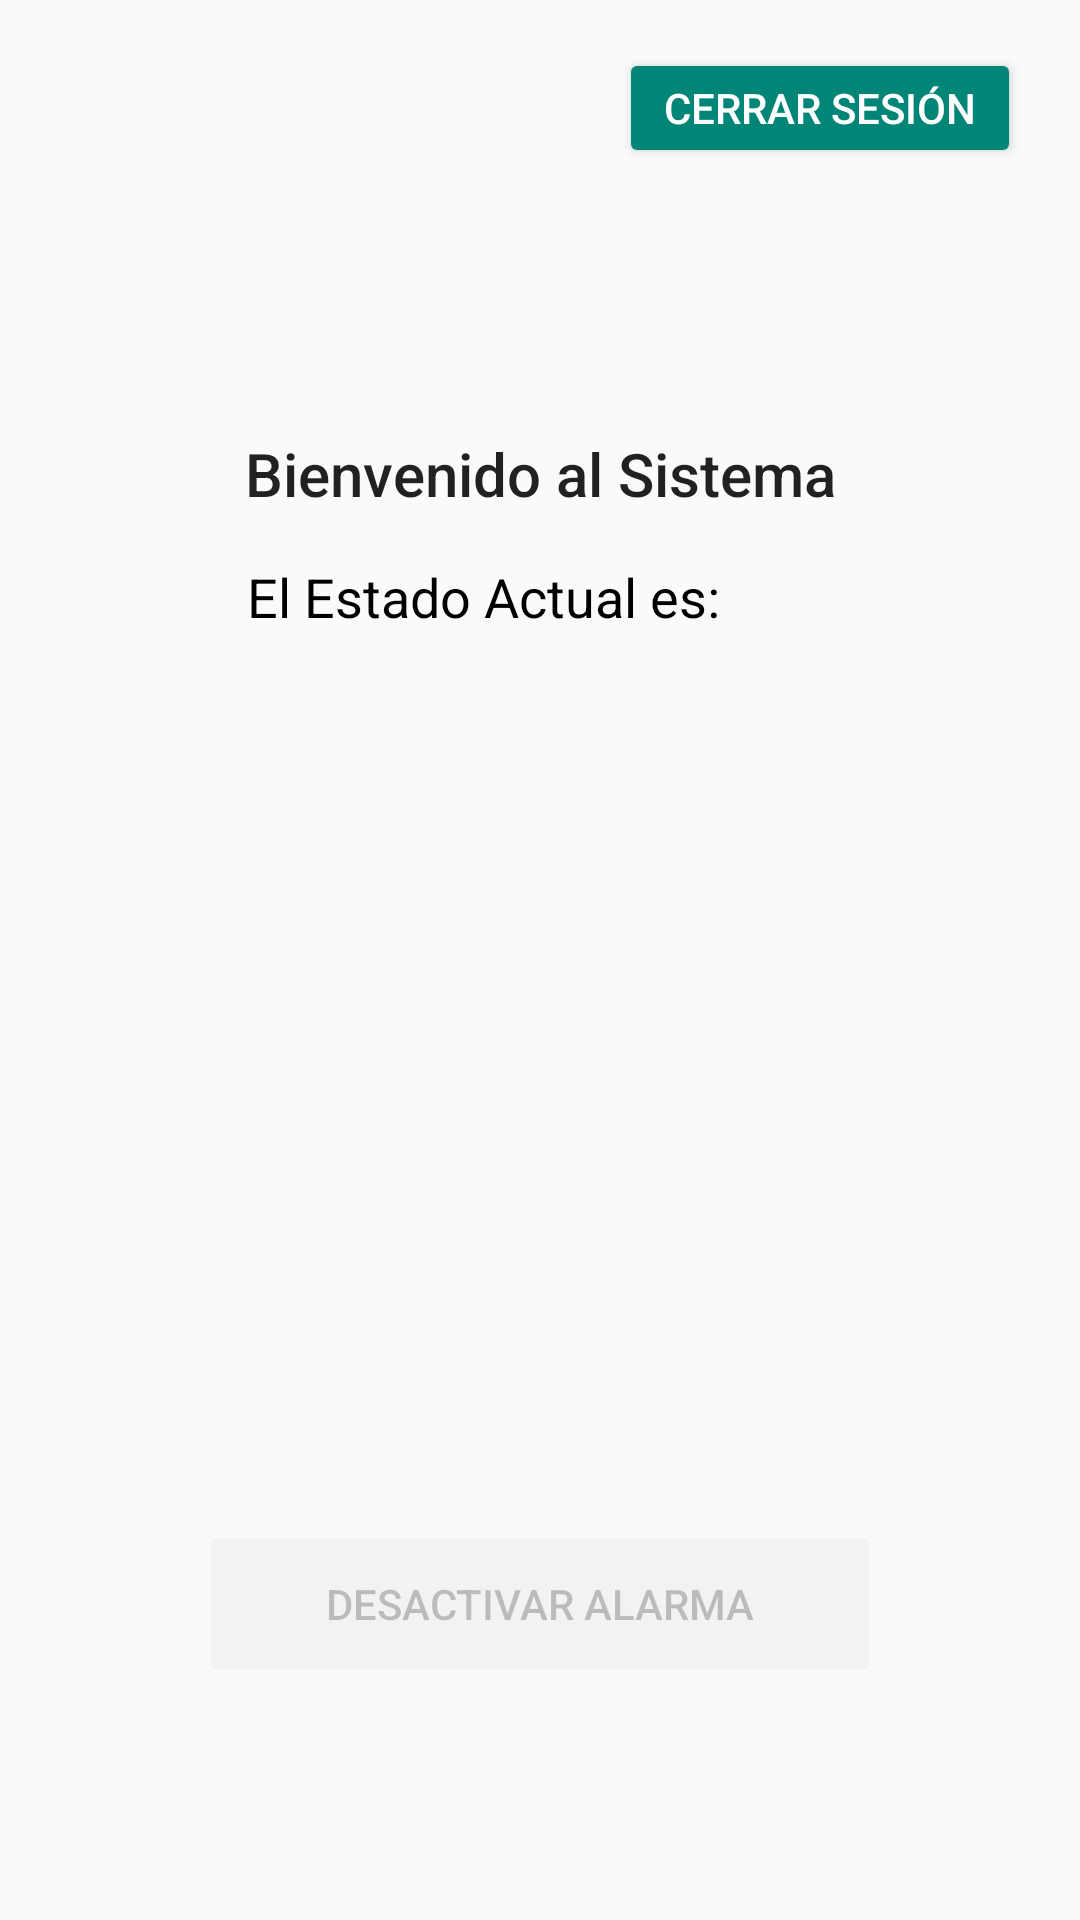

Layout XML and referenced resources for this Android screen:
<!-- AndroidManifest.xml: application theme AppTheme -->
<!-- res/layout/activity_segunda_ventana.xml -->
<?xml version="1.0" encoding="utf-8"?>
<android.support.constraint.ConstraintLayout xmlns:android="http://schemas.android.com/apk/res/android"
    xmlns:app="http://schemas.android.com/apk/res-auto"
    xmlns:tools="http://schemas.android.com/tools"
    android:layout_width="match_parent"
    android:layout_height="match_parent"
    tools:context=".SegundaVentana">

    <Button
        android:id="@+id/btncerrarSesion"
        style="@style/Widget.AppCompat.Button.Colored"
        android:layout_width="134dp"
        android:layout_height="40dp"
        android:layout_marginBottom="34dp"
        android:layout_marginEnd="24dp"
        android:layout_marginStart="243dp"
        android:layout_marginTop="16dp"
        android:text="@string/cerrar_sesi_n"
        app:layout_constraintBottom_toTopOf="@+id/txtBienvenido"
        app:layout_constraintEnd_toEndOf="parent"
        app:layout_constraintHorizontal_bias="0.896"
        app:layout_constraintStart_toStartOf="parent"
        app:layout_constraintTop_toTopOf="parent"
        app:layout_constraintVertical_bias="0.0" />

    <TextView
        android:id="@+id/txtBienvenido"
        style="@android:style/TextAppearance.DeviceDefault.SearchResult.Title"
        android:layout_width="wrap_content"
        android:layout_height="wrap_content"
        android:layout_marginBottom="12dp"
        android:layout_marginTop="19dp"
        android:text="@string/bienvenido_al_sistemas"
        android:textAppearance="@style/TextAppearance.AppCompat.Title"
        app:layout_constraintBottom_toTopOf="@+id/txtEstado"
        app:layout_constraintEnd_toEndOf="parent"
        app:layout_constraintHorizontal_bias="0.5"
        app:layout_constraintStart_toStartOf="parent"
        app:layout_constraintTop_toBottomOf="@+id/txtUsuarioWeb" />

    <TextView
        android:id="@+id/txtEstado"
        style="@android:style/Widget.Material.TextView.SpinnerItem"
        android:layout_width="wrap_content"
        android:layout_height="22dp"
        android:layout_marginBottom="16dp"
        android:layout_marginEnd="112dp"
        android:layout_marginStart="74dp"
        android:layout_marginTop="9dp"
        android:text="@string/el_estado_actual_es"
        android:textAppearance="@style/TextAppearance.AppCompat.Medium"
        android:textColor="@android:color/background_dark"
        app:layout_constraintBottom_toTopOf="@+id/txtEstadoBd"
        app:layout_constraintEnd_toEndOf="parent"
        app:layout_constraintStart_toStartOf="parent"
        app:layout_constraintTop_toBottomOf="@+id/txtUsuarioWeb"
        app:layout_constraintVertical_bias="0.794" />


    <ImageView
        android:id="@+id/txtEstadoBd"
        android:layout_width="212dp"
        android:layout_height="183dp"
        android:layout_marginBottom="11dp"
        android:layout_marginEnd="116dp"
        android:layout_marginStart="100dp"
        android:layout_marginTop="72dp"
        android:contentDescription="@string/imagen_estado"
        app:layout_constraintBottom_toTopOf="@+id/btnDesactivar"
        app:layout_constraintEnd_toEndOf="parent"
        app:layout_constraintHorizontal_bias="0.425"
        app:layout_constraintStart_toStartOf="parent"
        app:layout_constraintTop_toBottomOf="@+id/txtBienvenido" />

    <android.support.constraint.Guideline
        android:id="@+id/guideline"
        android:layout_width="wrap_content"
        android:layout_height="wrap_content"
        android:orientation="horizontal"
        app:layout_constraintGuide_begin="20dp" />

    <Button
        android:id="@+id/btnDesactivar"
        style="@style/Widget.AppCompat.Button.Colored"
        android:layout_width="228dp"
        android:layout_height="56dp"
        android:layout_marginBottom="48dp"
        android:layout_marginEnd="108dp"
        android:layout_marginStart="108dp"
        android:layout_marginTop="11dp"
        android:enabled="false"
        android:text="@string/desactivar_alarma"
        app:layout_constraintBottom_toBottomOf="parent"
        app:layout_constraintEnd_toEndOf="parent"
        app:layout_constraintStart_toStartOf="parent"
        app:layout_constraintTop_toBottomOf="@+id/txtEstadoBd"
        app:layout_constraintVertical_bias="0.0" />

    <TextView
        android:id="@+id/txtUsuarioWeb"
        style="@android:style/TextAppearance.DeviceDefault.SearchResult.Title"
        android:layout_width="135dp"
        android:layout_height="27dp"
        android:layout_marginBottom="8dp"
        android:layout_marginTop="27dp"
        android:textAlignment="center"
        app:layout_constraintBottom_toTopOf="@+id/txtEstado"
        app:layout_constraintEnd_toEndOf="parent"
        app:layout_constraintHorizontal_bias="0.5"
        app:layout_constraintStart_toStartOf="parent"
        app:layout_constraintTop_toBottomOf="@+id/guideline" />

</android.support.constraint.ConstraintLayout>
<!-- resources referenced by this layout -->
<resources>
  <string name="bienvenido_al_sistemas">Bienvenido al Sistema</string>
  <string name="cerrar_sesi_n">Cerrar Sesión</string>
  <string name="desactivar_alarma">Desactivar Alarma</string>
  <string name="el_estado_actual_es">El Estado Actual es:</string>
  <string name="imagen_estado">Imagen Estado</string>
  <style name="AppTheme" parent="Theme.AppCompat.Light.DarkActionBar">
          
          <item name="windowNoTitle">false</item>
      </style>
</resources>
